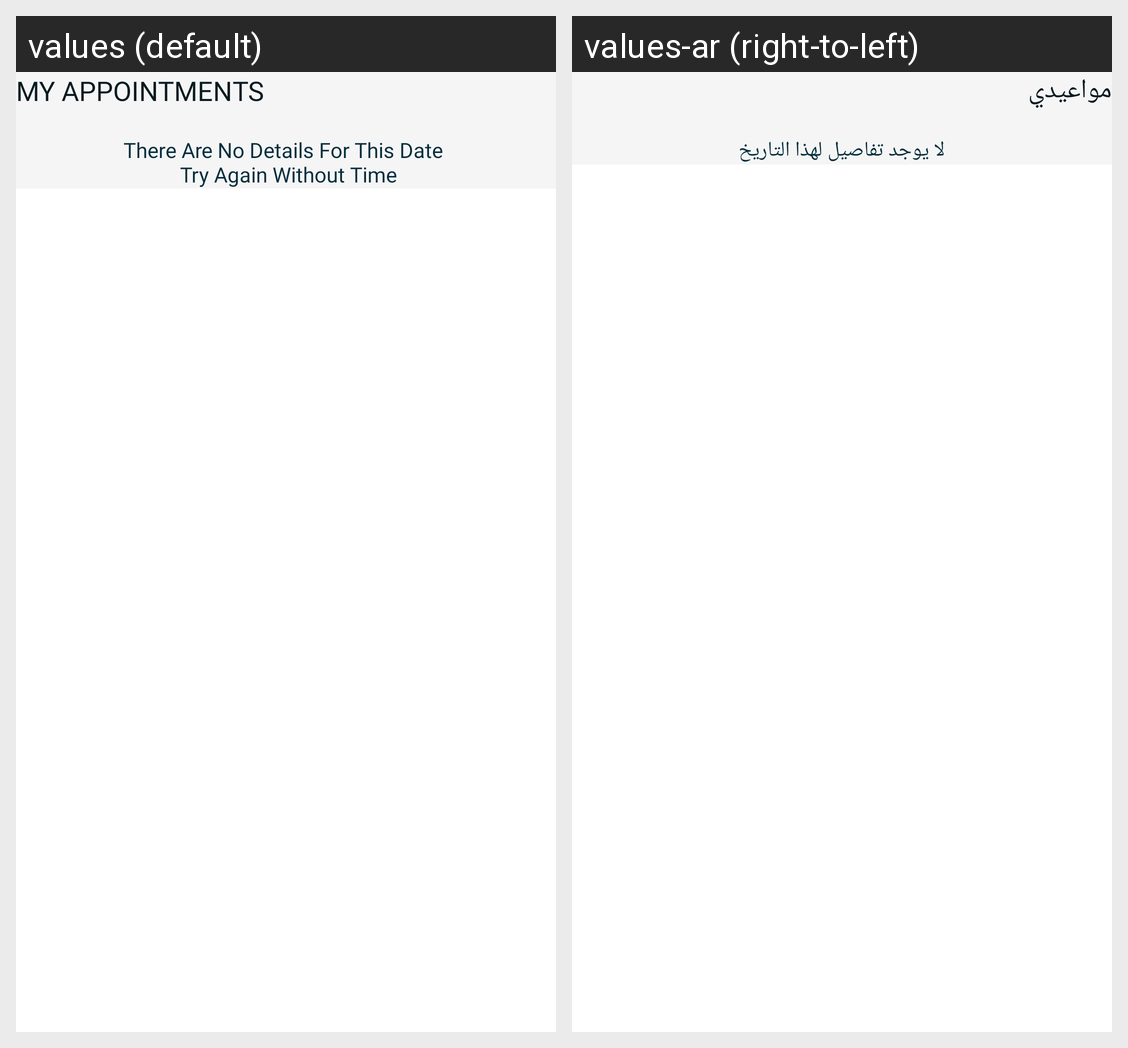

The Android screen above is rendered under two locales of the same app. Produce the string resources it draws, with the default and per-locale values.
Android screen res/layout/fragment_empty_appointment.xml rendered under 2 locales, left to right: values (default), values-ar (right-to-left). Device: Nexus 5 (rendered at 1080×1920; each locale shown at half size, 540×960, under a caption strip naming it); theme Theme.ClinicApp.
Strings drawn on this screen, with the default value and each locale's value (text and hints the layout hard-codes, and strings that could not be matched under every locale, appear in the picture but are not listed):

title_appointments
  values: MY APPOINTMENTS
  values-ar: مواعيدي

txt_empty_data
  values: There Are No Details For This Date 
       Try Again Without Time
  values-ar: لا يوجد تفاصيل لهذا التاريخ
